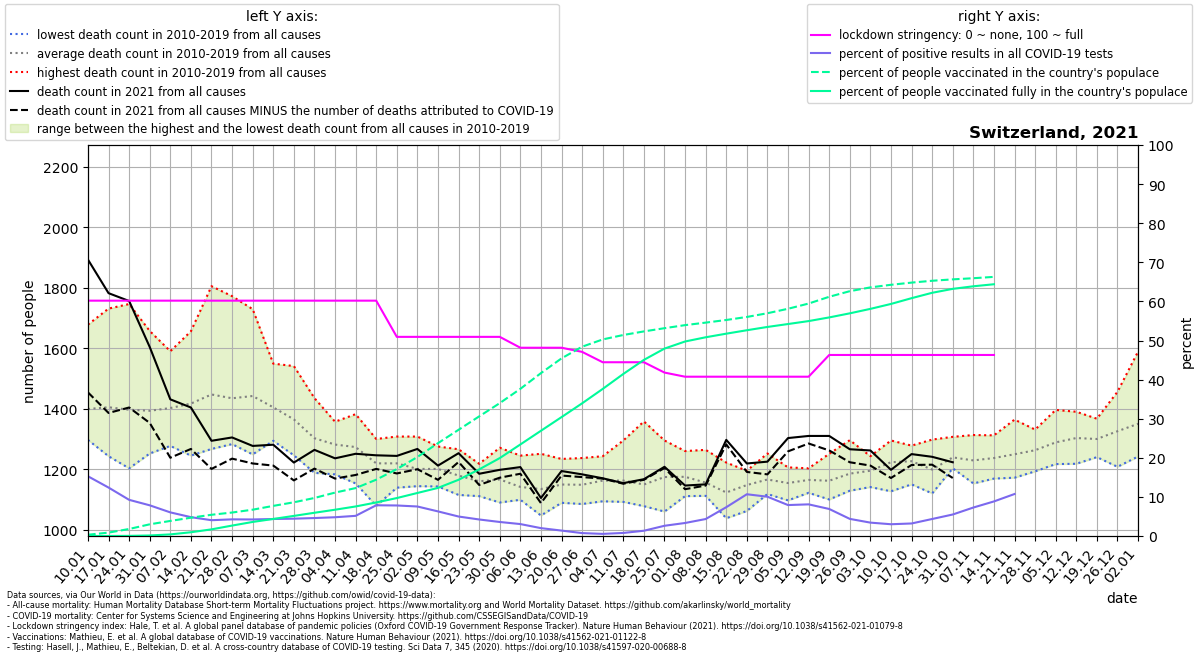

The table this chart was drawn from, first rows:
location, date, time, time_unit, deaths_2010_all_ages, deaths_2011_all_ages, deaths_2012_all_ages, deaths_2013_all_ages, deaths_2014_all_ages, deaths_2015_all_ages, deaths_2016_all_ages, deaths_2017_all_ages, deaths_2018_all_ages, deaths_2019_all_ages, deaths_2020_all_ages, deaths_2021_all_ages, new_deaths, new_cases_smoothed, new_tests_smoothed, stringency_index, people_vaccinated, people_fully_vaccinated, population, positive_test_percent
Switzerland, 2021-01-10, 1, weekly, 1301, 1359, 1361, 1297, 1330, 1423, 1340, 1678, 1561, 1341, 1314, 1893, 439.0, 3461, 22653, 60.19, 28076, 22.86, 8715494, 15.28
Switzerland, 2021-01-17, 2, weekly, 1280, 1297, 1357, 1421, 1295, 1494, 1243, 1731, 1541, 1389, 1366, 1782, 396.0, 2720, 21958, 60.19, 75469, 203.6, 8715494, 12.39
Switzerland, 2021-01-24, 3, weekly, 1203, 1248, 1345, 1410, 1316, 1524, 1323, 1746, 1494, 1358, 1418, 1756, 352.0, 2067, 22346, 60.19, 156360, 2877, 8715494, 9.248
Switzerland, 2021-01-31, 4, weekly, 1252, 1299, 1353, 1413, 1327, 1480, 1351, 1657, 1397, 1403, 1416, 1604, 251.0, 1799, 22924, 60.19, 260588, 11580, 8715494, 7.848
Switzerland, 2021-02-07, 5, weekly, 1297, 1277, 1344, 1442, 1327, 1590, 1345, 1564, 1397, 1439, 1426, 1431, 193.0, 1553, 25716, 60.19, 335830, 35635, 8715494, 6.04
Switzerland, 2021-02-14, 6, weekly, 1245, 1250, 1419, 1458, 1288, 1656, 1340, 1592, 1441, 1481, 1396, 1404, 137.0, 1330, 27595, 60.19, 407636, 83448, 8715494, 4.821
Switzerland, 2021-02-21, 7, weekly, 1427, 1267, 1432, 1504, 1308, 1805, 1313, 1402, 1458, 1555, 1383, 1294, 93.0, 1054, 26094, 60.19, 473159, 147874, 8715494, 4.04
Switzerland, 2021-02-28, 8, weekly, 1323, 1283, 1402, 1439, 1358, 1772, 1380, 1383, 1478, 1527, 1369, 1305, 70.0, 1017, 23896, 60.19, 523119, 232377, 8715494, 4.256
Switzerland, 2021-03-07, 9, weekly, 1306, 1249, 1415, 1472, 1371, 1729, 1320, 1395, 1636, 1527, 1349, 1277, 58.0, 1040, 24589, 60.19, 586581, 313197, 8715494, 4.229
Switzerland, 2021-03-14, 10, weekly, 1366, 1294, 1336, 1470, 1343, 1549, 1355, 1348, 1532, 1452, 1357, 1281, 69.0, 1157, 26617, 60.19, 671386, 379990, 8715494, 4.347
Switzerland, 2021-03-21, 11, weekly, 1322, 1246, 1402, 1431, 1304, 1541, 1278, 1262, 1482, 1379, 1396, 1222, 59.0, 1352, 30517, 60.19, 751425, 448015, 8715494, 4.432
Switzerland, 2021-03-28, 12, weekly, 1250, 1188, 1237, 1358, 1293, 1435, 1294, 1239, 1380, 1351, 1530, 1264, 62.0, 1600, 34838, 60.19, 847635, 517896, 8715494, 4.593
Switzerland, 2021-04-04, 13, weekly, 1220, 1285, 1317, 1357, 1221, 1293, 1269, 1183, 1348, 1322, 1630, 1236, 67.0, 1846, 38492, 60.19, 967454, 585746, 8715494, 4.796
Switzerland, 2021-04-11, 14, weekly, 1153, 1227, 1295, 1329, 1230, 1302, 1242, 1234, 1339, 1382, 1879, 1251, 70.0, 1635, 31714, 60.19, 1067861, 658368, 8715494, 5.154
Switzerland, 2021-04-18, 15, weekly, 1155, 1079, 1282, 1280, 1222, 1229, 1224, 1201, 1300, 1222, 1647, 1246, 45.0, 2204, 28049, 60.19, 1255106, 747384, 8715494, 7.859
Switzerland, 2021-04-25, 16, weekly, 1205, 1203, 1219, 1221, 1205, 1284, 1139, 1181, 1229, 1308, 1576, 1244, 58.0, 2019, 25864, 50.93, 1490699, 845841, 8715494, 7.808
Switzerland, 2021-05-02, 17, weekly, 1150, 1158, 1308, 1257, 1144, 1215, 1175, 1223, 1147, 1233, 1377, 1267, 67.0, 1982, 26269, 50.93, 1760756, 959037, 8715494, 7.545
Switzerland, 2021-05-09, 18, weekly, 1143, 1198, 1162, 1165, 1202, 1275, 1172, 1210, 1226, 1256, 1250, 1212, 47.0, 1590, 25273, 50.93, 2069530, 1072216, 8715494, 6.291
Switzerland, 2021-05-16, 19, weekly, 1176, 1116, 1186, 1115, 1217, 1161, 1149, 1204, 1200, 1266, 1184, 1253, 29.0, 1328, 26676, 50.93, 2367586, 1253264, 8715494, 4.98
Switzerland, 2021-05-23, 20, weekly, 1190, 1111, 1117, 1161, 1153, 1152, 1176, 1207, 1117, 1218, 1153, 1185, 37.0, 1114, 26376, 50.93, 2666137, 1484656, 8715494, 4.225
Switzerland, 2021-05-30, 21, weekly, 1163, 1090, 1105, 1107, 1161, 1129, 1227, 1186, 1223, 1271, 1190, 1198, 26.0, 862.3, 24048, 50.93, 2961871, 1736975, 8715494, 3.586
Switzerland, 2021-06-06, 22, weekly, 1120, 1116, 1138, 1128, 1133, 1099, 1150, 1126, 1159, 1245, 1102, 1207, 22.0, 721.4, 23656, 48.15, 3280240, 2040282, 8715494, 3.05
Switzerland, 2021-06-13, 23, weekly, 1151, 1073, 1047, 1147, 1114, 1171, 1104, 1108, 1178, 1251, 1171, 1105, 17.0, 422.2, 20980, 48.15, 3630291, 2345739, 8715494, 2.013
Switzerland, 2021-06-20, 24, weekly, 1089, 1112, 1175, 1192, 1234, 1169, 1113, 1120, 1119, 1171, 1152, 1194, 15.0, 275.4, 19897, 48.15, 3959361, 2650070, 8715494, 1.384
Switzerland, 2021-06-27, 25, weekly, 1085, 1108, 1146, 1187, 1090, 1100, 1237, 1196, 1127, 1210, 1149, 1183, 9.0, 143, 19285, 47.09, 4219357, 2957474, 8715494, 0.7415
Switzerland, 2021-07-04, 26, weekly, 1154, 1155, 1142, 1120, 1094, 1197, 1172, 1166, 1181, 1243, 1180, 1170, 1.0, 112, 20628, 44.44, 4381530, 3278507, 8715494, 0.5429
Switzerland, 2021-07-11, 27, weekly, 1115, 1114, 1105, 1170, 1166, 1295, 1092, 1158, 1152, 1258, 1180, 1154, 2.0, 200.8, 25700, 44.44, 4480411, 3612015, 8715494, 0.7812
Switzerland, 2021-07-18, 28, weekly, 1133, 1120, 1118, 1114, 1097, 1358, 1164, 1087, 1078, 1225, 1174, 1167, 2.0, 363.5, 27081, 44.44, 4560331, 3925576, 8715494, 1.342
Switzerland, 2021-07-25, 29, weekly, 1060, 1100, 1089, 1187, 1196, 1295, 1235, 1151, 1223, 1206, 1114, 1208, 4.0, 637.2, 24357, 41.8, 4632162, 4177369, 8715494, 2.616
Switzerland, 2021-08-01, 30, weekly, 1111, 1162, 1150, 1207, 1161, 1174, 1181, 1121, 1222, 1260, 1156, 1146, 12.0, 712.3, 21398, 40.74, 4700355, 4335553, 8715494, 3.329
Switzerland, 2021-08-08, 31, weekly, 1112, 1126, 1130, 1151, 1182, 1140, 1113, 1200, 1264, 1139, 1280, 1150, 4.0, 843.4, 19437, 40.74, 4756231, 4429477, 8715494, 4.339
Switzerland, 2021-08-15, 32, weekly, 1096, 1099, 1038, 1103, 1071, 1215, 1150, 1099, 1222, 1138, 1172, 1297, 15.0, 1424, 19337, 40.74, 4814996, 4509960, 8715494, 7.364
Switzerland, 2021-08-22, 33, weekly, 1062, 1167, 1128, 1186, 1116, 1195, 1166, 1128, 1187, 1142, 1230, 1219, 28.0, 2331, 21834, 40.74, 4882631, 4586451, 8715494, 10.68
Switzerland, 2021-08-29, 34, weekly, 1119, 1214, 1189, 1133, 1118, 1152, 1131, 1207, 1145, 1252, 1219, 1225, 42.0, 2562, 25499, 40.74, 4965523, 4659862, 8715494, 10.05
Switzerland, 2021-09-05, 35, weekly, 1120, 1132, 1097, 1176, 1192, 1172, 1137, 1164, 1206, 1147, 1173, 1303, 44.0, 2364, 29873, 40.74, 5064987, 4724828, 8715494, 7.913
Switzerland, 2021-09-12, 36, weekly, 1203, 1122, 1143, 1178, 1162, 1151, 1184, 1153, 1178, 1172, 1167, 1310, 25.0, 2720, 33614, 40.74, 5181421, 4790576, 8715494, 8.093
Switzerland, 2021-09-19, 37, weekly, 1127, 1100, 1169, 1116, 1145, 1188, 1103, 1190, 1230, 1251, 1259, 1310, 48.0, 2522, 36499, 46.3, 5332259, 4872311, 8715494, 6.91
Switzerland, 2021-09-26, 38, weekly, 1189, 1129, 1183, 1174, 1131, 1130, 1180, 1265, 1177, 1296, 1243, 1266, 43.0, 1604, 36654, 46.3, 5457227, 4963314, 8715494, 4.376
Switzerland, 2021-10-03, 39, weekly, 1231, 1141, 1161, 1183, 1143, 1188, 1212, 1243, 1211, 1237, 1254, 1262, 50.0, 1241, 36289, 46.3, 5541709, 5062865, 8715494, 3.42
Switzerland, 2021-10-10, 40, weekly, 1220, 1151, 1248, 1127, 1210, 1235, 1286, 1295, 1225, 1234, 1243, 1198, 27.0, 1019, 33876, 46.3, 5599533, 5172639, 8715494, 3.008
Switzerland, 2021-10-17, 41, weekly, 1265, 1213, 1193, 1150, 1226, 1168, 1271, 1268, 1233, 1278, 1334, 1250, 36.0, 895.6, 27956, 46.3, 5648172, 5301203, 8715494, 3.204
Switzerland, 2021-10-24, 42, weekly, 1163, 1120, 1152, 1153, 1184, 1220, 1277, 1210, 1211, 1298, 1289, 1241, 26.0, 1037, 23834, 46.3, 5689098, 5421228, 8715494, 4.349
Switzerland, 2021-10-31, 43, weekly, 1223, 1261, 1252, 1211, 1257, 1203, 1230, 1214, 1233, 1307, 1492, 1223, 52.0, 1343, 24424, 46.3, 5720534, 5508976, 8715494, 5.499
Switzerland, 2021-11-07, 44, weekly, 1244, 1190, 1178, 1204, 1229, 1286, 1313, 1153, 1272, 1222, 1694, , 40.0, 1955, 26846, 46.3, 5745962, 5566113, 8715494, 7.28
Switzerland, 2021-11-14, 45, weekly, 1228, 1170, 1189, 1213, 1276, 1169, 1286, 1312, 1263, 1264, 2068, , 52.0, 2855, 32289, 46.3, 5776110, 5611601, 8715494, 8.841
Switzerland, 2021-11-21, 46, weekly, 1183, 1204, 1211, 1172, 1309, 1199, 1353, 1251, 1248, 1364, 2147, , 27.0, 3616, 33675, , , , 8715494, 10.74
Switzerland, 2021-11-28, 47, weekly, 1205, 1229, 1269, 1247, 1299, 1257, 1193, 1318, 1280, 1331, 2155, , , , , , , , , 
Switzerland, 2021-12-05, 48, weekly, 1217, 1260, 1217, 1219, 1296, 1255, 1331, 1396, 1321, 1375, 2121, , , , , , , , , 
Switzerland, 2021-12-12, 49, weekly, 1276, 1248, 1273, 1337, 1299, 1307, 1294, 1390, 1389, 1218, 2175, , , , , , , , , 
Switzerland, 2021-12-19, 50, weekly, 1287, 1289, 1273, 1264, 1265, 1240, 1301, 1357, 1356, 1367, 2213, , , , , , , , , 
Switzerland, 2021-12-26, 51, weekly, 1271, 1292, 1288, 1230, 1344, 1208, 1446, 1456, 1322, 1399, 2185, , , , , , , , , 
Switzerland, 2022-01-02, 52, weekly, 1333, 1242, 1357, 1282, 1351, 1294, 1589, 1375, 1349, 1329, 2117, , , , , , , , , 
